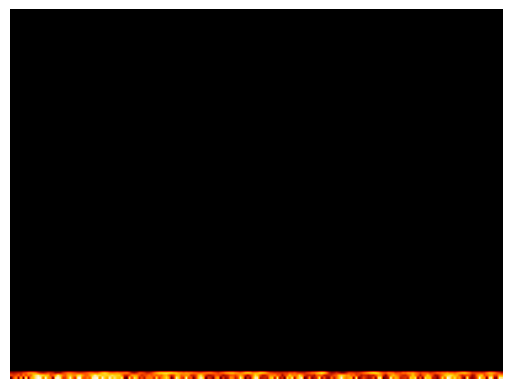

Here is the Python script that generated this plot:
import numpy as np
import matplotlib.pyplot as plt
import matplotlib.animation as animation

# Fire resolution
width, height = 200, 150

# Create the figure
fig, ax = plt.subplots()
plt.axis('off')

# Initialize fire intensity array
fire = np.zeros((height, width))

# Custom colormap (black → red → orange → yellow → white)
from matplotlib.colors import LinearSegmentedColormap
colors = [(0, 0, 0), (0.6, 0, 0), (1, 0.3, 0), (1, 0.8, 0), (1, 1, 1)]
fire_cmap = LinearSegmentedColormap.from_list("fire", colors, N=256)

# Display initial frame
img = ax.imshow(fire, cmap=fire_cmap, interpolation="bilinear", vmin=0, vmax=1)

# Fire update function
def update(frame_num):
    global fire

    # Add random noise at the bottom to simulate new flames
    fire[-1, :] = np.random.random(width) * 0.9 + 0.1

    # Propagate flames upward with diffusion
    fire[:-1, :] = (fire[1:, :] +
                    np.roll(fire[1:, :], 1, axis=1) +
                    np.roll(fire[1:, :], -1, axis=1)) / 3.05

    # Slight decay for realism
    fire = np.clip(fire * 1.02 - 0.01, 0, 1)

    img.set_array(fire)
    return [img]

# Create animation
ani = animation.FuncAnimation(fig, update, interval=30, blit=True, cache_frame_data=False)

plt.show()
